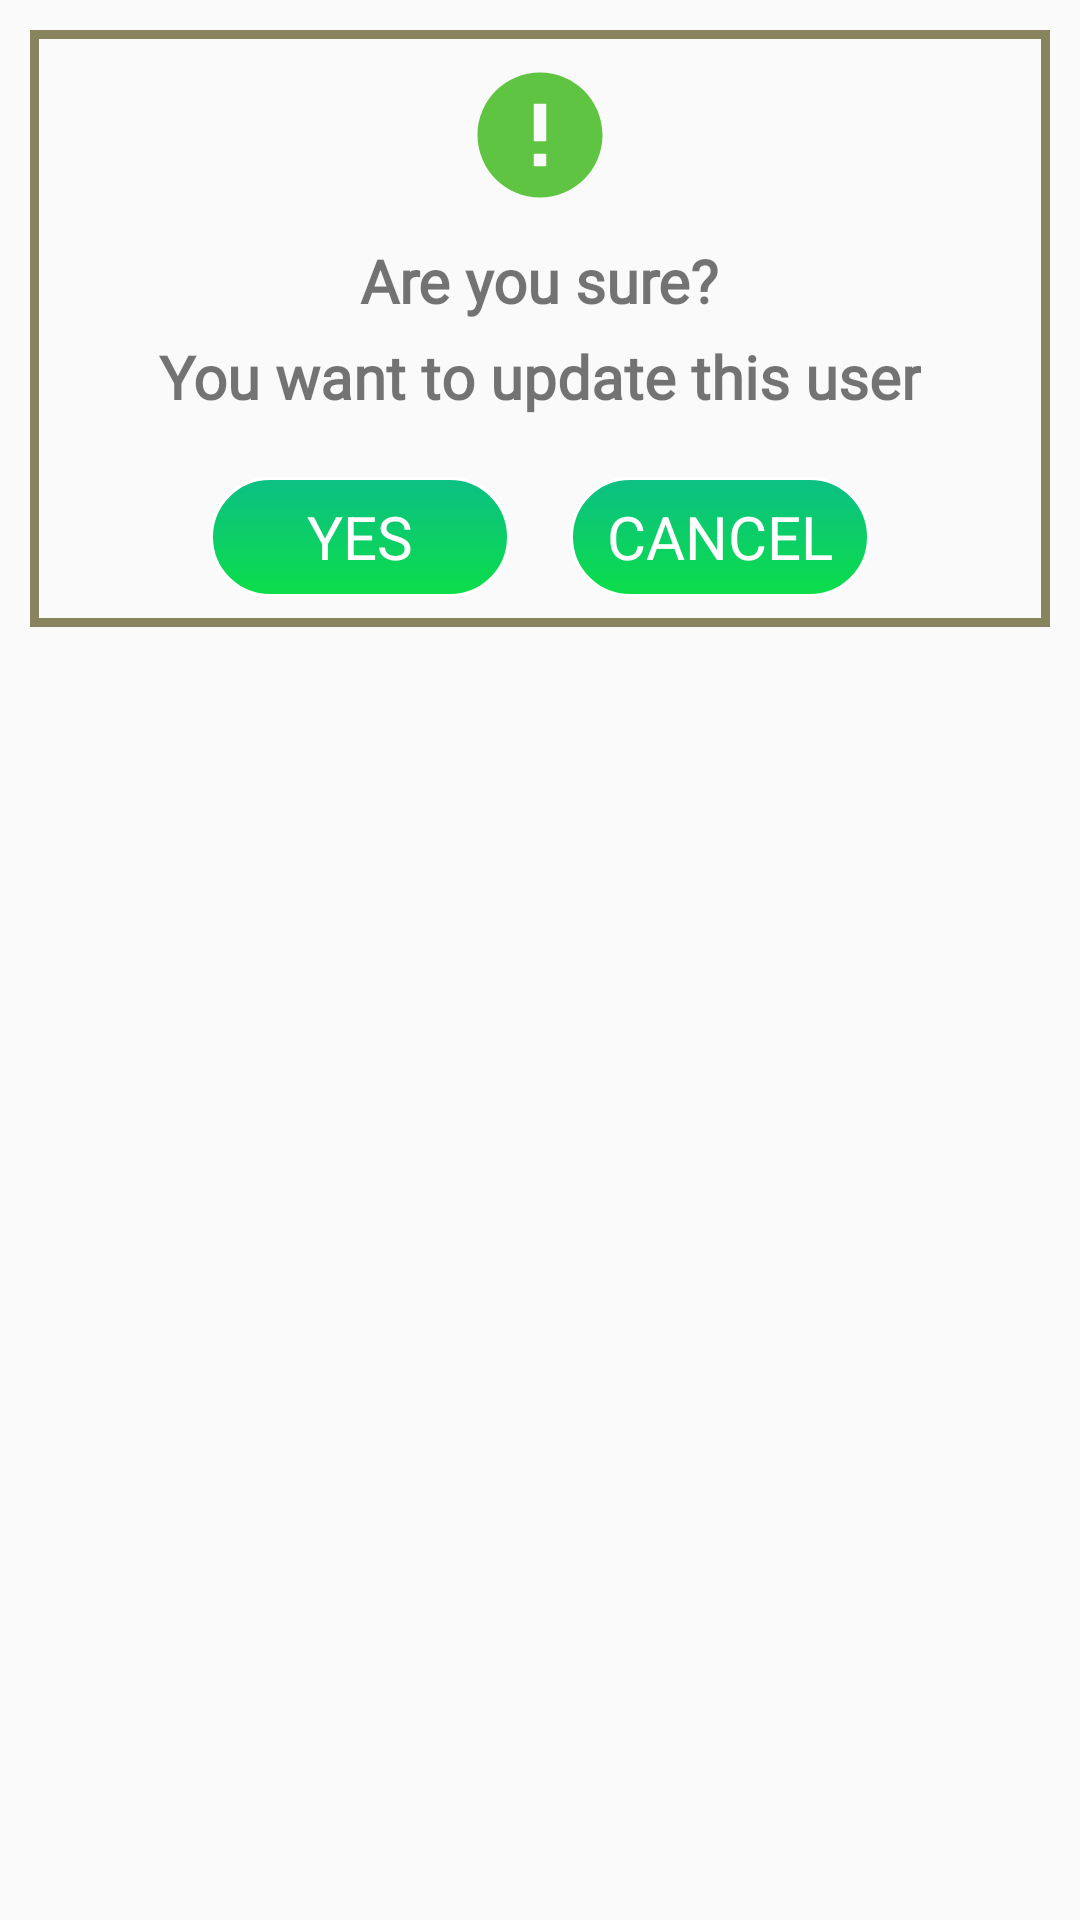

Layout XML and referenced resources for this Android screen:
<!-- AndroidManifest.xml: application theme AppTheme -->
<!-- res/layout/dialog_withdrwa_confirm.xml -->
<?xml version="1.0" encoding="utf-8"?>
<LinearLayout
    xmlns:android="http://schemas.android.com/apk/res/android"
    android:layout_width="match_parent"
    android:layout_height="wrap_content">
<LinearLayout
    android:layout_width="match_parent"
    android:layout_margin="@dimen/dp10"
    android:orientation="vertical"
    android:layout_marginTop="@dimen/dp20"
    android:background="@drawable/bg_boarder_black"
    android:gravity="center_horizontal"
    android:layout_height="wrap_content">
    <ImageView
        android:layout_width="50dp"
        android:layout_marginTop="@dimen/dp10"
        android:background="@drawable/ic_alert"
        android:layout_height="50dp">
    </ImageView>
    <TextView
        android:layout_width="wrap_content"
        android:textStyle="bold"
        android:layout_marginTop="@dimen/dp10"
        android:fontFamily="@font/montserrat_regular"
        android:textSize="@dimen/dp20"
        android:text="Are you sure?"
        android:layout_height="wrap_content">

    </TextView>
    <TextView
        android:layout_width="wrap_content"
        android:textStyle="bold"
        android:layout_marginTop="@dimen/dp5"
        android:fontFamily="@font/montserrat_regular"
        android:textSize="@dimen/dp20"
        android:text="You want to update this user"
        android:layout_height="wrap_content">

    </TextView>
    <LinearLayout
        android:layout_width="match_parent"
        android:layout_marginTop="@dimen/dp20"
        android:gravity="center"
        android:layout_marginBottom="@dimen/dp10"
        android:layout_height="40dp">
        <TextView
            android:id="@+id/txt_yes"
            android:layout_width="100dp"
            android:text="YES"
            android:textSize="@dimen/dp20"
            android:textColor="@color/white"
            android:gravity="center"
            android:background="@drawable/button_gradient"
            android:layout_height="match_parent">

        </TextView>
        <TextView
            android:id="@+id/txt_cancel"
            android:layout_width="100dp"
            android:text="@string/Cancel"
            android:textSize="@dimen/dp20"
            android:textAllCaps="true"
            android:textColor="@color/white"
            android:gravity="center"
            android:layout_marginLeft="@dimen/dp20"
            android:background="@drawable/button_gradient"
            android:layout_height="match_parent">

        </TextView>
    </LinearLayout>
</LinearLayout>
</LinearLayout>
<!-- resources referenced by this layout -->
<resources>
  <color name="white">#FFFFFF</color>
  <dimen name="dp10">10dp</dimen>
  <dimen name="dp20">20dp</dimen>
  <dimen name="dp5">5dp</dimen>
  <!-- drawable bg_boarder_black (drawable) -->
  <?xml version="1.0" encoding="UTF-8"?>
  <shape xmlns:android="http://schemas.android.com/apk/res/android">
  
      <stroke
          android:width="3dp"
          android:color="#88855e"/>
      <corners android:radius="0dp"/>
  
  </shape>
  <!-- drawable button_gradient (drawable) -->
  <?xml version="1.0" encoding="UTF-8"?>
  <shape xmlns:android="http://schemas.android.com/apk/res/android" android:shape="rectangle" >
  
      <gradient
          android:angle="270"
          android:endColor="#0cde49"
          android:startColor="#0cbf85"
          android:type="linear" />
  
      <corners
          android:radius="80dp"/>
      <stroke android:color="@color/white"
          android:width="1dp"/>
  </shape>
  <!-- drawable ic_alert (drawable-anydpi) -->
  <vector xmlns:android="http://schemas.android.com/apk/res/android"
      android:width="24dp"
      android:height="24dp"
      android:viewportWidth="24"
      android:viewportHeight="24"
      android:tint="#38B712"
      android:alpha="0.8">
      <path
          android:fillColor="#FF000000"
          android:pathData="M12,2C6.48,2 2,6.48 2,12s4.48,10 10,10 10,-4.48 10,-10S17.52,2 12,2zM13,17h-2v-2h2v2zM13,13h-2L11,7h2v6z"/>
  </vector>
  <string name="Cancel">Cancel</string>
  <style name="AppTheme" parent="Theme.AppCompat.Light.NoActionBar">
          
          <item name="colorPrimary">@color/colorPrimary</item>
          <item name="colorPrimaryDark">@color/colorPrimaryDark</item>
          <item name="colorAccent">@color/colorAccent</item>
      </style>
  <color name="colorPrimary">#32a677</color>
  <color name="colorPrimaryDark">#32a677</color>
  <color name="colorAccent">#32a677</color>
</resources>
